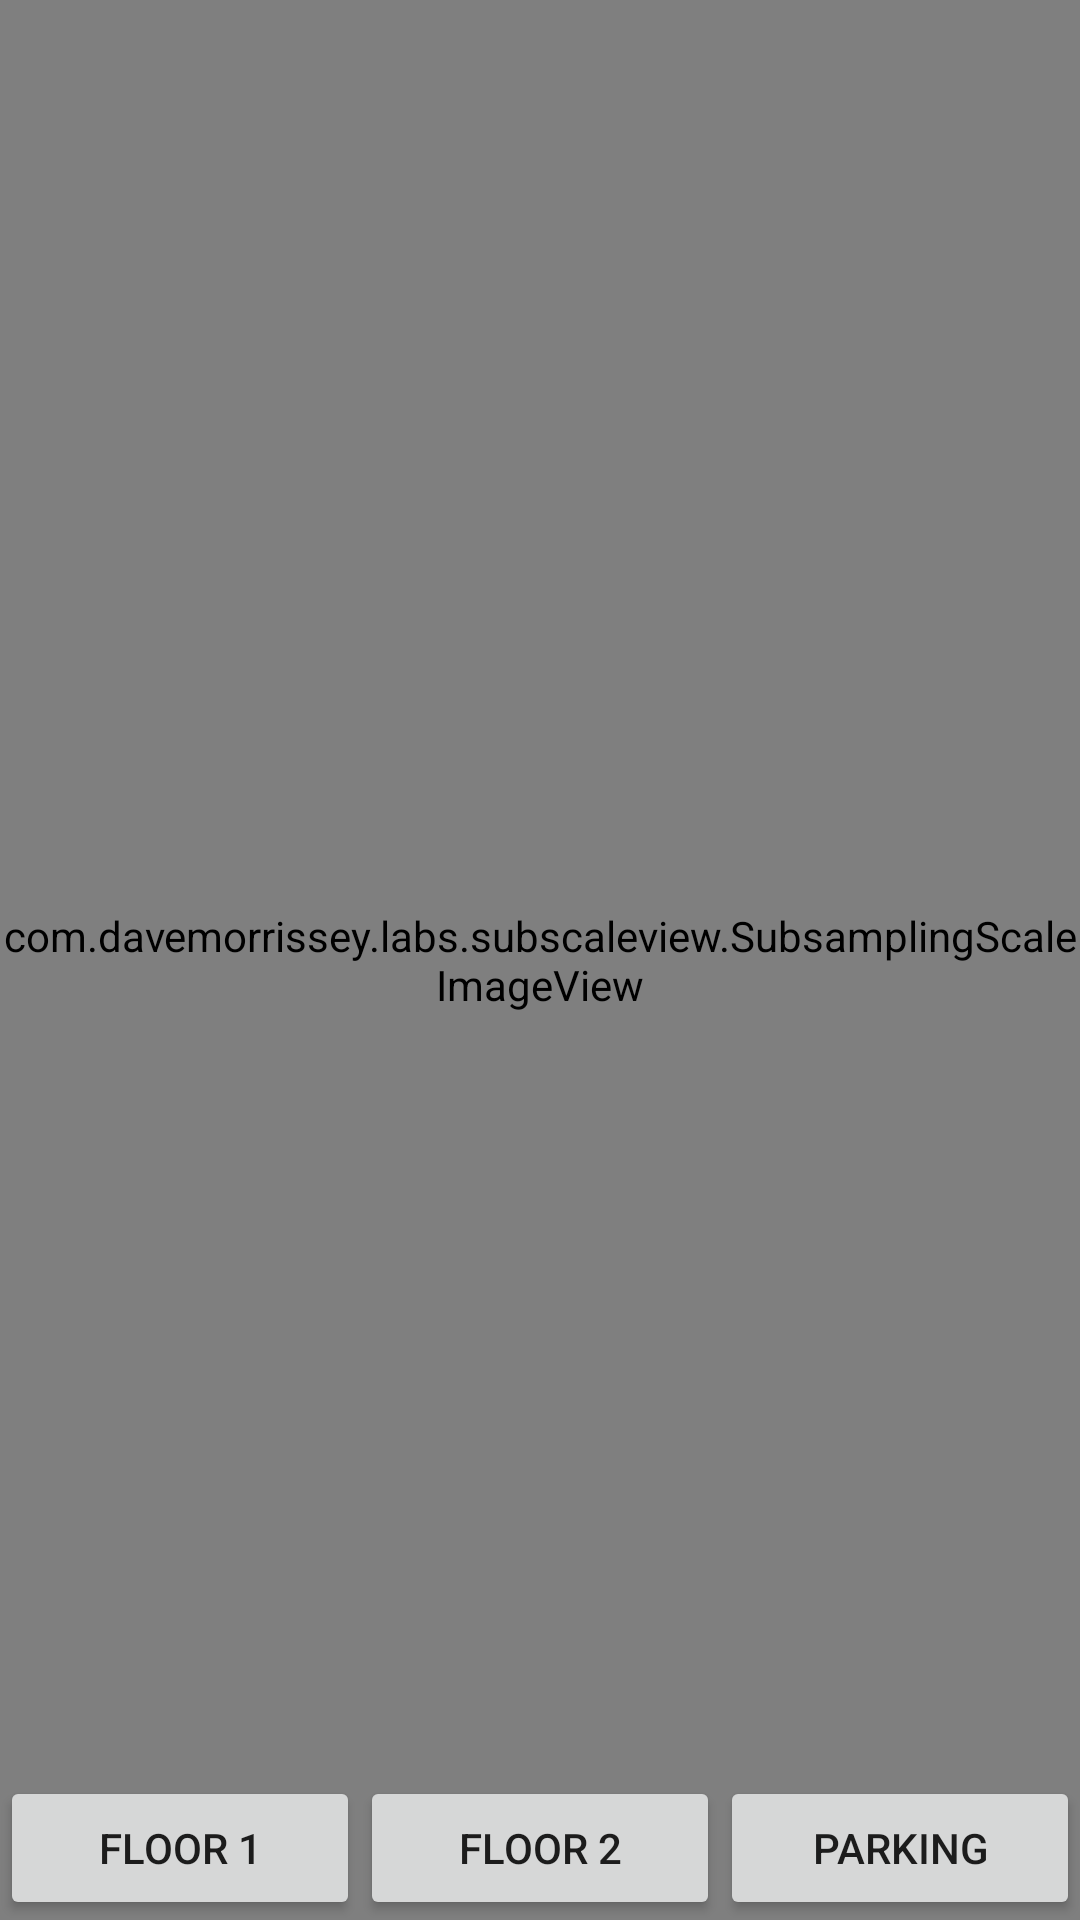

Produce the Android XML layout that renders to this screen, including the resource entries it uses.
<!-- AndroidManifest.xml: application theme AppTheme -->
<!-- res/layout/fragment_maps.xml -->
<RelativeLayout xmlns:android="http://schemas.android.com/apk/res/android"
    xmlns:ssiv="http://schemas.android.com/apk/res-auto"
    xmlns:tools="http://schemas.android.com/tools" android:layout_width="match_parent"
    android:layout_height="match_parent" tools:context="com.example.hackwestern.MapsFragment">

    <com.davemorrissey.labs.subscaleview.SubsamplingScaleImageView
        android:id="@+id/mapView"
        ssiv:assetName="bf-ac-1_v2.png"
        android:layout_width="match_parent"
        android:layout_height="fill_parent"
        android:scaleType="fitXY"
        android:layout_alignParentTop="true"
        android:layout_alignParentLeft="true"
        android:layout_alignParentStart="true"/>

    <LinearLayout
        android:layout_width="match_parent"
        android:layout_height="wrap_content"
        android:layout_alignParentBottom="true"
        android:orientation="horizontal">

        <Button
            android:id="@+id/map1"
            android:layout_width="0dp"
            android:layout_height="wrap_content"
            android:layout_weight="1"
            android:text="Floor 1"/>

        <Button
            android:id="@+id/map2"
            android:layout_width="0dp"
            android:layout_height="wrap_content"
            android:layout_weight="1"
            android:text="Floor 2"/>

        <Button
            android:id="@+id/map3"
            android:layout_width="0dp"
            android:layout_height="wrap_content"
            android:layout_weight="1"
            android:text="Parking"/>

    </LinearLayout>


</RelativeLayout>
<!-- resources referenced by this layout -->
<resources>
  <style name="AppTheme" parent="Theme.AppCompat.Light.NoActionBar">
          <item name="colorPrimary">#673AB7</item>
          <item name="colorPrimaryDark">#512DA8</item>
          <item name="colorAccent">#FF4081</item>
          <item name="windowActionModeOverlay">false</item>
      </style>
</resources>
